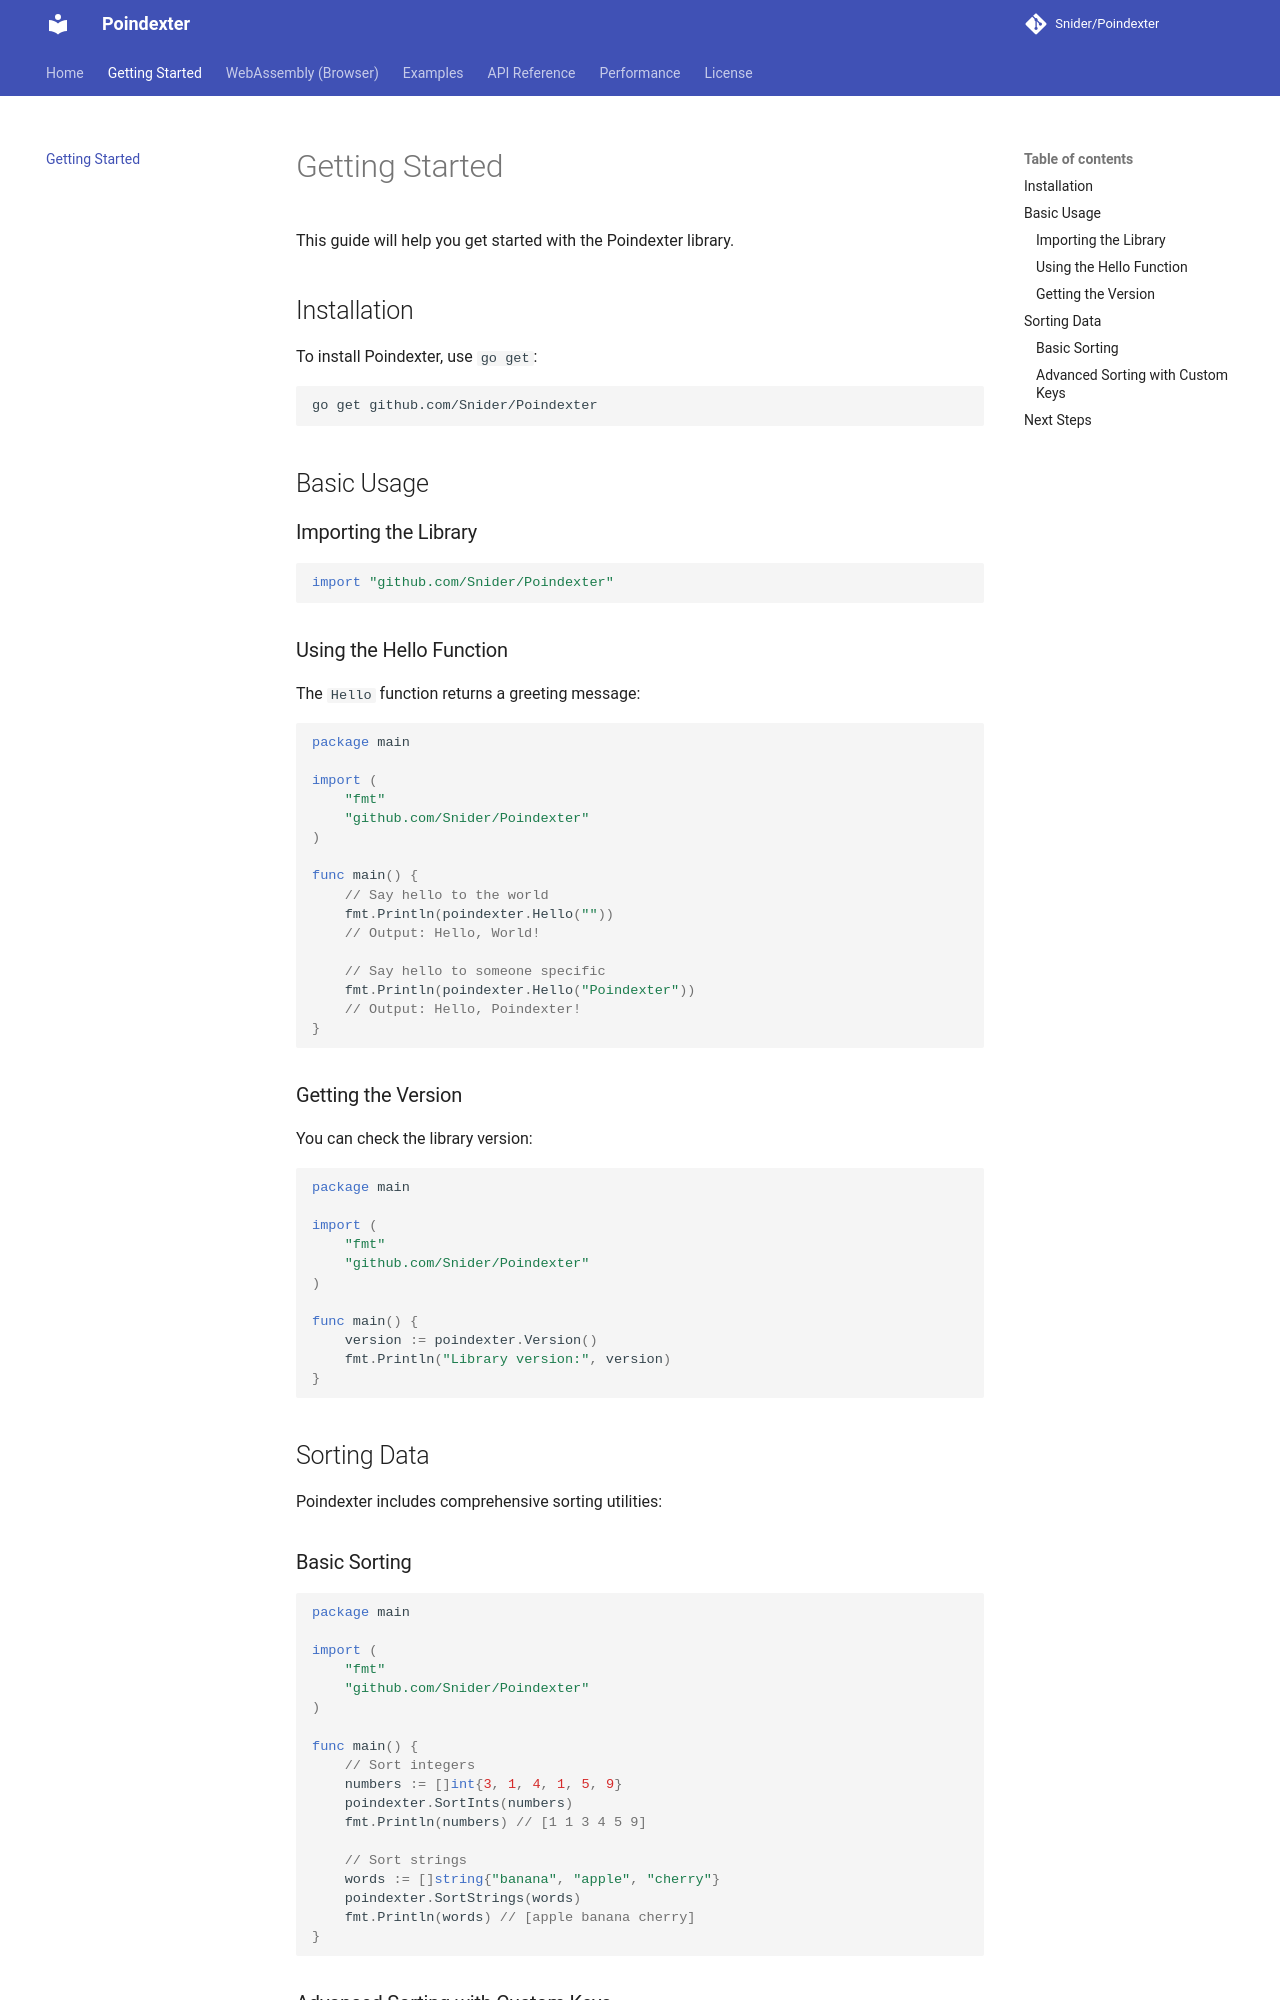

repository: Snider/Poindexter · page: getting-started/index.html · generator: mkdocs

# Getting Started

This guide will help you get started with the Poindexter library.

## Installation

To install Poindexter, use `go get`:

```bash
go get github.com/Snider/Poindexter
```

## Basic Usage

### Importing the Library

```go
import "github.com/Snider/Poindexter"
```

### Using the Hello Function

The `Hello` function returns a greeting message:

```go
package main

import (
    "fmt"
    "github.com/Snider/Poindexter"
)

func main() {
    // Say hello to the world
    fmt.Println(poindexter.Hello(""))
    // Output: Hello, World!

    // Say hello to someone specific
    fmt.Println(poindexter.Hello("Poindexter"))
    // Output: Hello, Poindexter!
}
```

### Getting the Version

You can check the library version:

```go
package main

import (
    "fmt"
    "github.com/Snider/Poindexter"
)

func main() {
    version := poindexter.Version()
    fmt.Println("Library version:", version)
}
```

## Sorting Data

Poindexter includes comprehensive sorting utilities:

### Basic Sorting

```go
package main

import (
    "fmt"
    "github.com/Snider/Poindexter"
)

func main() {
    // Sort integers
    numbers := []int{3, 1, 4, 1, 5, 9}
    poindexter.SortInts(numbers)
    fmt.Println(numbers) // [1 1 3 4 5 9]

    // Sort strings
    words := []string{"banana", "apple", "cherry"}
    poindexter.SortStrings(words)
    fmt.Println(words) // [apple banana cherry]
}
```
